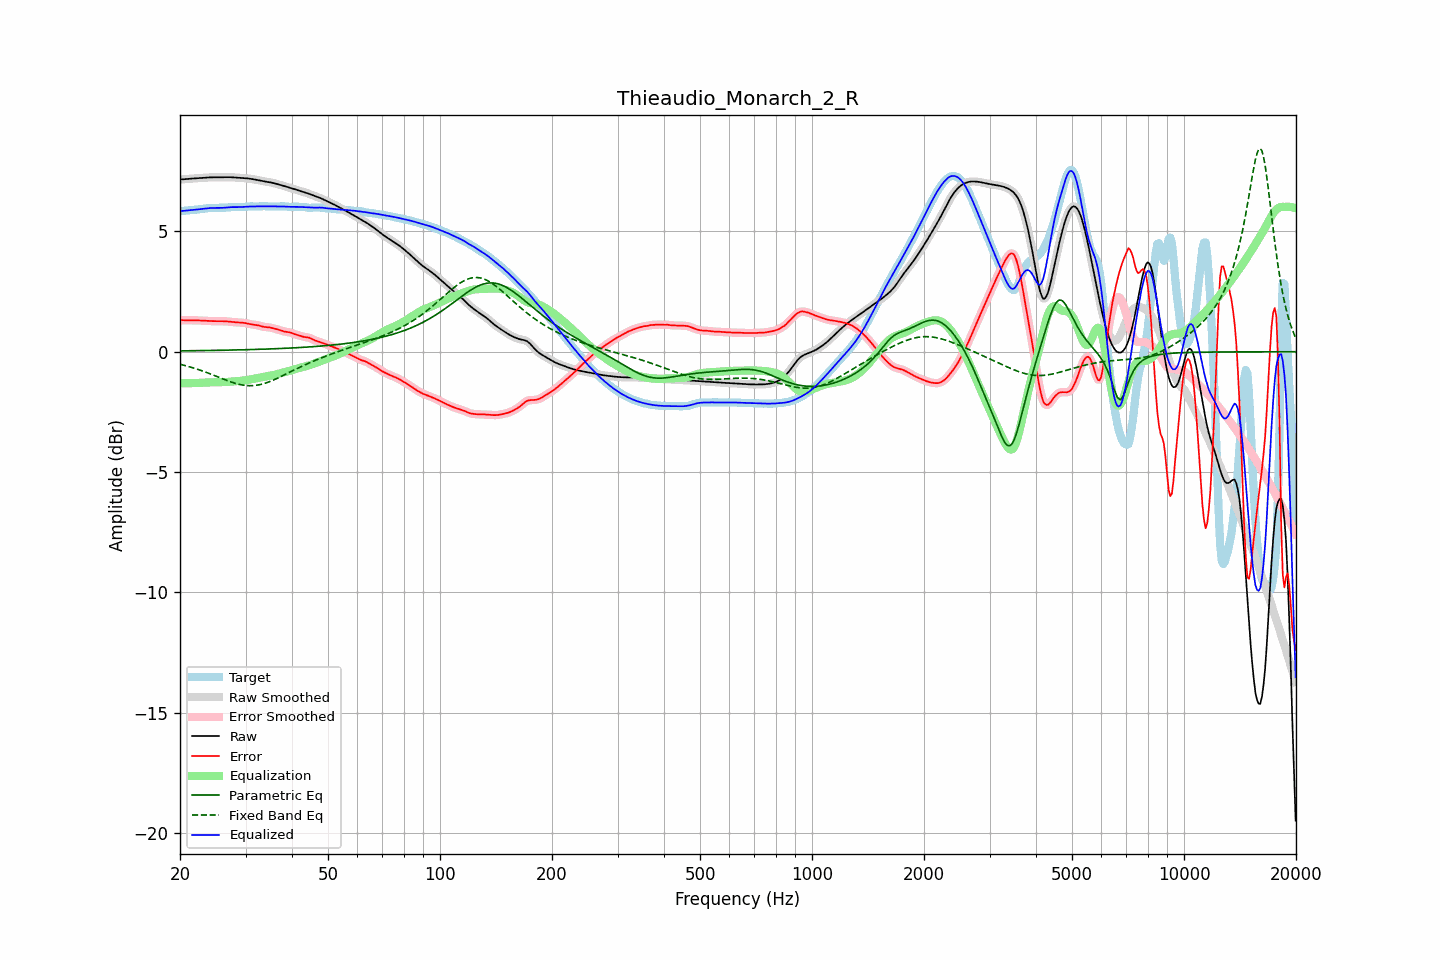

Values plotted in this chart, from the file beside it:
frequency, raw, error, smoothed, error_smoothed, equalization, parametric_eq, fixed_band_eq, equalized_raw, equalized_smoothed, target
20.00, 7.16, 1.32, 7.16, 1.32, -1.31, 0.04, -0.52, 5.85, 5.85, 5.84
20.20, 7.16, 1.31, 7.16, 1.31, -1.31, 0.04, -0.54, 5.85, 5.85, 5.85
20.40, 7.17, 1.31, 7.17, 1.31, -1.31, 0.04, -0.55, 5.86, 5.86, 5.86
20.61, 7.17, 1.31, 7.17, 1.31, -1.31, 0.04, -0.57, 5.86, 5.86, 5.87
20.81, 7.18, 1.31, 7.18, 1.31, -1.31, 0.04, -0.59, 5.87, 5.87, 5.87
21.02, 7.19, 1.31, 7.18, 1.31, -1.31, 0.04, -0.61, 5.88, 5.88, 5.88
21.23, 7.19, 1.31, 7.19, 1.31, -1.31, 0.04, -0.63, 5.88, 5.88, 5.89
21.44, 7.20, 1.31, 7.20, 1.31, -1.31, 0.04, -0.65, 5.89, 5.89, 5.89
21.66, 7.20, 1.31, 7.20, 1.31, -1.31, 0.04, -0.67, 5.90, 5.90, 5.90
21.87, 7.21, 1.31, 7.21, 1.31, -1.30, 0.04, -0.69, 5.90, 5.90, 5.90
22.09, 7.21, 1.30, 7.21, 1.30, -1.30, 0.04, -0.71, 5.91, 5.91, 5.91
22.31, 7.22, 1.30, 7.22, 1.30, -1.30, 0.04, -0.73, 5.91, 5.91, 5.91
22.54, 7.22, 1.30, 7.22, 1.30, -1.30, 0.05, -0.75, 5.92, 5.92, 5.92
22.76, 7.22, 1.29, 7.22, 1.29, -1.29, 0.05, -0.78, 5.93, 5.93, 5.93
22.99, 7.23, 1.29, 7.23, 1.29, -1.29, 0.05, -0.80, 5.94, 5.94, 5.94
23.22, 7.23, 1.28, 7.23, 1.28, -1.29, 0.05, -0.82, 5.95, 5.95, 5.95
23.45, 7.24, 1.28, 7.24, 1.28, -1.28, 0.05, -0.85, 5.96, 5.96, 5.96
23.69, 7.24, 1.28, 7.24, 1.28, -1.28, 0.05, -0.87, 5.96, 5.96, 5.97
23.92, 7.25, 1.28, 7.25, 1.28, -1.28, 0.05, -0.90, 5.97, 5.97, 5.97
24.16, 7.25, 1.27, 7.25, 1.27, -1.27, 0.05, -0.93, 5.98, 5.98, 5.98
24.40, 7.25, 1.27, 7.25, 1.27, -1.27, 0.05, -0.95, 5.98, 5.98, 5.98
24.65, 7.25, 1.27, 7.25, 1.27, -1.27, 0.05, -0.98, 5.98, 5.98, 5.98
24.89, 7.25, 1.27, 7.25, 1.27, -1.27, 0.06, -1.01, 5.98, 5.98, 5.98
25.14, 7.25, 1.27, 7.25, 1.27, -1.27, 0.06, -1.03, 5.98, 5.98, 5.98
25.39, 7.25, 1.27, 7.25, 1.27, -1.27, 0.06, -1.06, 5.98, 5.98, 5.98
25.65, 7.25, 1.27, 7.25, 1.27, -1.27, 0.06, -1.09, 5.98, 5.98, 5.98
25.91, 7.25, 1.27, 7.25, 1.27, -1.27, 0.06, -1.11, 5.98, 5.98, 5.98
26.16, 7.25, 1.27, 7.25, 1.27, -1.27, 0.06, -1.14, 5.99, 5.99, 5.98
26.43, 7.25, 1.27, 7.25, 1.27, -1.26, 0.06, -1.17, 5.99, 5.99, 5.99
26.69, 7.26, 1.26, 7.26, 1.26, -1.26, 0.06, -1.19, 6.00, 6.00, 5.99
26.96, 7.26, 1.26, 7.26, 1.26, -1.25, 0.07, -1.22, 6.00, 6.00, 6.00
27.23, 7.26, 1.25, 7.26, 1.25, -1.25, 0.07, -1.24, 6.01, 6.01, 6.01
27.50, 7.25, 1.24, 7.25, 1.24, -1.24, 0.07, -1.26, 6.01, 6.01, 6.01
27.77, 7.25, 1.23, 7.25, 1.23, -1.24, 0.07, -1.28, 6.01, 6.01, 6.01
28.05, 7.24, 1.23, 7.24, 1.23, -1.23, 0.07, -1.31, 6.01, 6.01, 6.02
28.33, 7.24, 1.22, 7.24, 1.22, -1.23, 0.07, -1.32, 6.01, 6.01, 6.02
28.62, 7.23, 1.22, 7.23, 1.22, -1.22, 0.08, -1.34, 6.01, 6.01, 6.01
28.90, 7.23, 1.21, 7.23, 1.21, -1.21, 0.08, -1.36, 6.01, 6.01, 6.01
29.19, 7.22, 1.21, 7.22, 1.21, -1.21, 0.08, -1.37, 6.02, 6.02, 6.01
29.48, 7.22, 1.21, 7.22, 1.21, -1.20, 0.08, -1.39, 6.02, 6.02, 6.01
29.78, 7.22, 1.20, 7.22, 1.20, -1.19, 0.08, -1.40, 6.02, 6.02, 6.02
30.08, 7.21, 1.18, 7.21, 1.18, -1.18, 0.08, -1.40, 6.03, 6.03, 6.03
30.38, 7.21, 1.17, 7.21, 1.17, -1.17, 0.09, -1.41, 6.03, 6.03, 6.04
30.68, 7.20, 1.16, 7.20, 1.16, -1.16, 0.09, -1.41, 6.04, 6.04, 6.04
30.99, 7.19, 1.14, 7.19, 1.14, -1.15, 0.09, -1.41, 6.04, 6.04, 6.04
31.30, 7.18, 1.13, 7.18, 1.13, -1.14, 0.09, -1.41, 6.04, 6.04, 6.04
31.61, 7.17, 1.13, 7.17, 1.13, -1.12, 0.09, -1.41, 6.04, 6.04, 6.04
31.93, 7.15, 1.12, 7.15, 1.12, -1.11, 0.10, -1.40, 6.04, 6.04, 6.04
32.24, 7.14, 1.11, 7.14, 1.10, -1.10, 0.10, -1.39, 6.04, 6.04, 6.04
32.57, 7.13, 1.09, 7.13, 1.09, -1.08, 0.10, -1.38, 6.04, 6.04, 6.04
32.89, 7.11, 1.07, 7.11, 1.07, -1.07, 0.10, -1.36, 6.04, 6.04, 6.04
33.22, 7.10, 1.05, 7.10, 1.05, -1.06, 0.10, -1.35, 6.04, 6.04, 6.05
33.55, 7.09, 1.04, 7.09, 1.04, -1.05, 0.11, -1.33, 6.04, 6.04, 6.05
33.89, 7.08, 1.03, 7.08, 1.03, -1.03, 0.11, -1.31, 6.04, 6.04, 6.05
34.23, 7.06, 1.02, 7.06, 1.02, -1.02, 0.11, -1.29, 6.04, 6.04, 6.04
34.57, 7.05, 1.01, 7.05, 1.01, -1.01, 0.11, -1.26, 6.04, 6.04, 6.04
34.92, 7.04, 1.01, 7.04, 1.01, -1.00, 0.12, -1.24, 6.04, 6.04, 6.04
35.27, 7.03, 0.99, 7.03, 0.99, -0.99, 0.12, -1.21, 6.04, 6.04, 6.04
35.62, 7.01, 0.98, 7.01, 0.97, -0.97, 0.12, -1.18, 6.04, 6.04, 6.04
35.97, 7.00, 0.96, 7.00, 0.96, -0.96, 0.12, -1.15, 6.04, 6.04, 6.04
... 635 more rows
